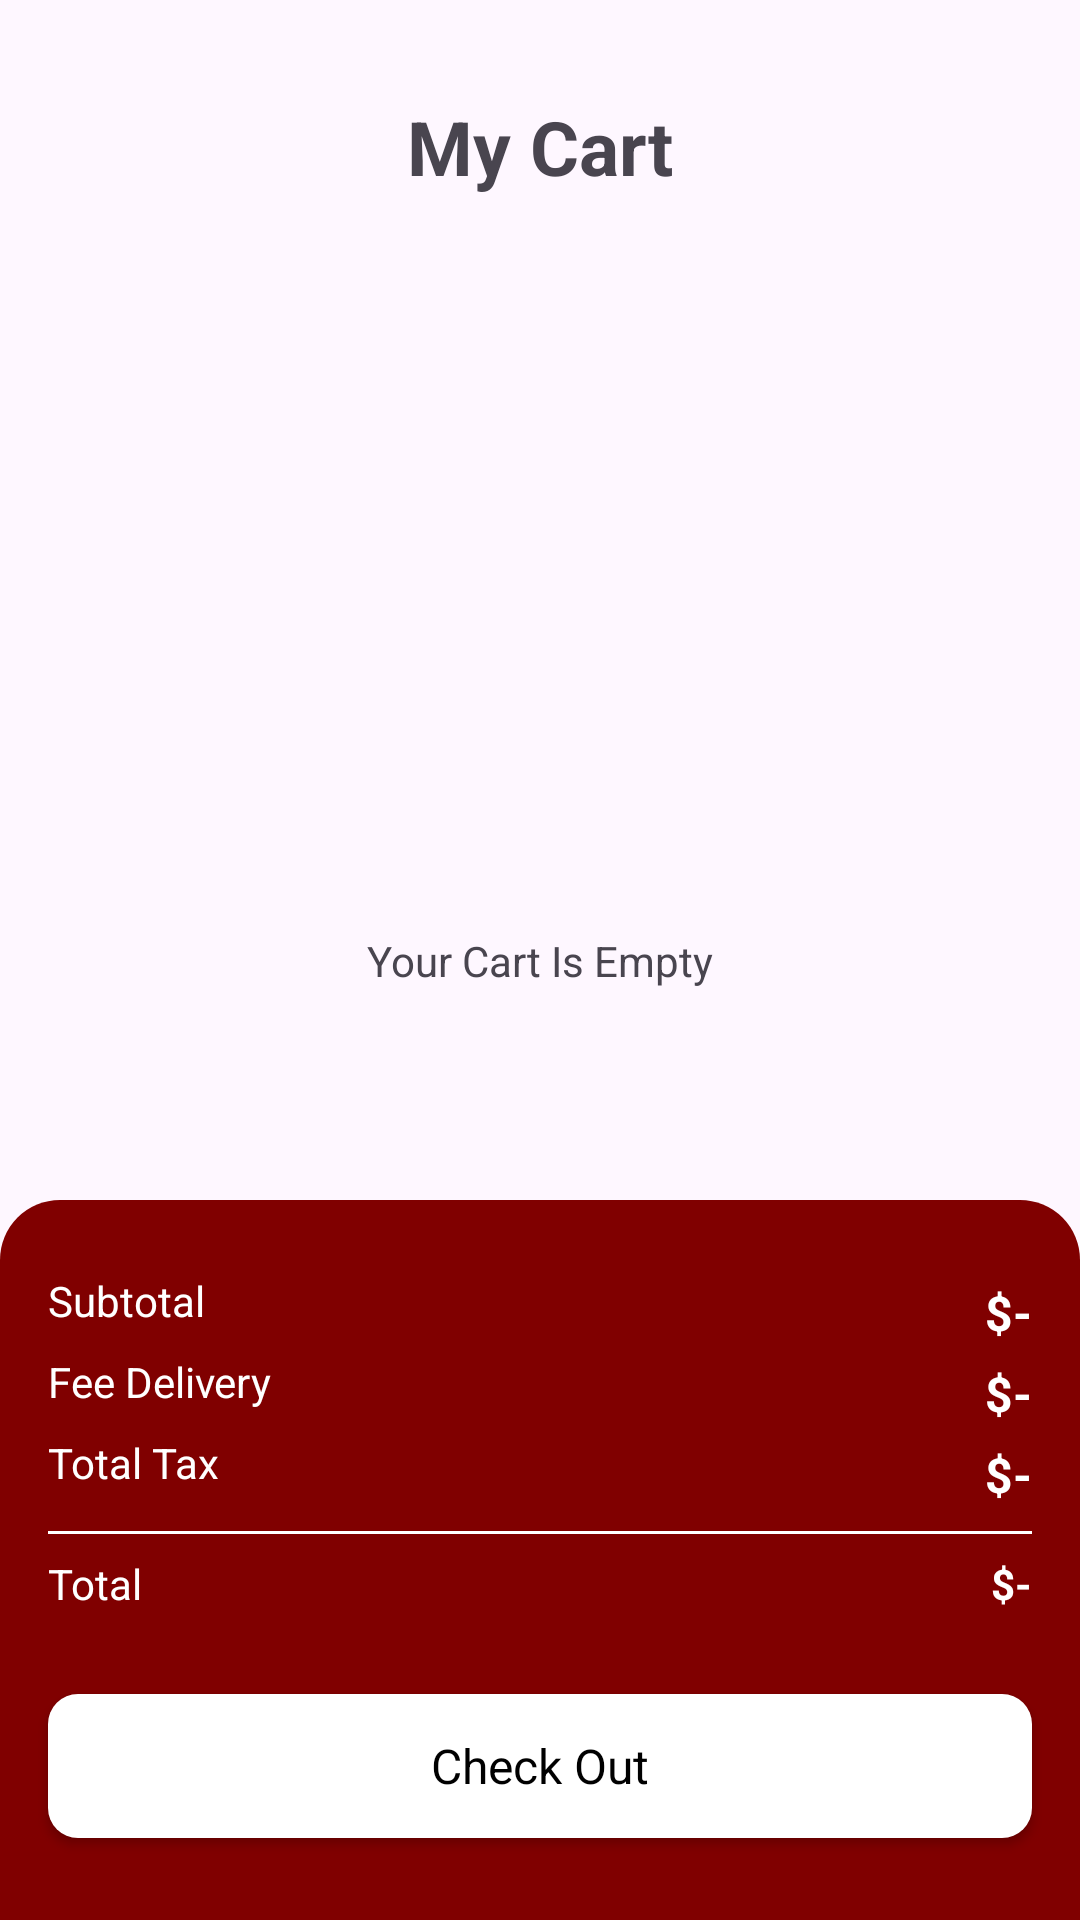

Android layout source for this screen:
<!-- AndroidManifest.xml: application theme Theme.ProjectPamNew -->
<!-- res/layout/activity_cart.xml -->
<?xml version="1.0" encoding="utf-8"?>
<androidx.constraintlayout.widget.ConstraintLayout xmlns:android="http://schemas.android.com/apk/res/android"
    xmlns:app="http://schemas.android.com/apk/res-auto"
    xmlns:tools="http://schemas.android.com/tools"
    android:id="@+id/Main"
    android:layout_width="match_parent"
    android:layout_height="match_parent"
    tools:context=".activity.CartActivity">

    <TextView
        android:id="@+id/emptyTxt"
        android:layout_width="wrap_content"
        android:layout_height="wrap_content"
        android:text="Your Cart Is Empty"
        app:layout_constraintBottom_toBottomOf="parent"
        app:layout_constraintEnd_toEndOf="parent"
        app:layout_constraintStart_toStartOf="parent"
        app:layout_constraintTop_toTopOf="parent" />

    <androidx.constraintlayout.widget.ConstraintLayout
        android:id="@+id/constraintLayout4"
        android:layout_width="match_parent"
        android:layout_height="wrap_content"
        android:layout_marginStart="16dp"
        android:layout_marginTop="32dp"
        android:layout_marginEnd="16dp"
        app:layout_constraintEnd_toEndOf="parent"
        app:layout_constraintStart_toStartOf="parent"
        app:layout_constraintTop_toTopOf="parent">

        <ImageView
            android:id="@+id/backBtn"
            android:layout_width="wrap_content"
            android:layout_height="wrap_content"
            app:layout_constraintBottom_toBottomOf="parent"
            app:layout_constraintStart_toStartOf="parent"
            app:layout_constraintTop_toTopOf="parent"
            app:srcCompat="@drawable/back" />

        <TextView
            android:id="@+id/textView14"
            android:layout_width="wrap_content"
            android:layout_height="wrap_content"
            android:text="My Cart"
            android:textSize="25sp"
            android:textStyle="bold"
            app:layout_constraintBottom_toBottomOf="parent"
            app:layout_constraintEnd_toEndOf="parent"
            app:layout_constraintStart_toStartOf="@+id/backBtn"
            app:layout_constraintTop_toTopOf="parent" />
    </androidx.constraintlayout.widget.ConstraintLayout>

    <androidx.constraintlayout.widget.ConstraintLayout
        android:id="@+id/constraintLayout5"
        android:layout_width="match_parent"
        android:layout_height="240dp"
        android:background="@drawable/backgroundprimary_top_corner"
        app:layout_constraintBottom_toBottomOf="parent"
        app:layout_constraintEnd_toEndOf="parent"
        app:layout_constraintStart_toStartOf="parent">

        <androidx.appcompat.widget.AppCompatButton
            android:id="@+id/button2"
            style="@android:style/Widget.Button"
            android:layout_width="0dp"
            android:layout_height="wrap_content"
            android:text="Check Out"
            android:background="@drawable/white_bg_new"
            android:textSize="16sp"
            app:layout_constraintBottom_toBottomOf="parent"
            app:layout_constraintEnd_toEndOf="@+id/constraintLayout6"
            app:layout_constraintStart_toStartOf="@+id/constraintLayout6"
            app:layout_constraintTop_toBottomOf="@+id/constraintLayout6" />

        <androidx.constraintlayout.widget.ConstraintLayout
            android:id="@+id/constraintLayout6"
            android:layout_width="match_parent"
            android:layout_height="wrap_content"
            android:layout_margin="16dp"
            app:layout_constraintEnd_toEndOf="parent"
            app:layout_constraintStart_toStartOf="parent"
            app:layout_constraintTop_toTopOf="parent">

            <TextView
                android:id="@+id/textView15"
                android:layout_width="wrap_content"
                android:layout_height="wrap_content"
                android:layout_marginTop="8dp"
                android:text="Subtotal"
                android:textColor="@color/white"
                android:textStyle="normal"
                app:layout_constraintStart_toStartOf="parent"
                app:layout_constraintTop_toTopOf="parent" />

            <TextView
                android:id="@+id/textView16"
                android:layout_width="wrap_content"
                android:layout_height="wrap_content"
                android:layout_marginTop="8dp"
                android:text="Fee Delivery"
                android:textColor="@color/white"
                android:textStyle="normal"
                app:layout_constraintStart_toStartOf="parent"
                app:layout_constraintTop_toBottomOf="@+id/textView15" />

            <TextView
                android:id="@+id/textView17"
                android:layout_width="wrap_content"
                android:layout_height="wrap_content"
                android:layout_marginTop="8dp"
                android:text="Total Tax"
                android:textColor="@color/white"
                android:textStyle="normal"
                app:layout_constraintStart_toStartOf="parent"
                app:layout_constraintTop_toBottomOf="@+id/textView16" />

            <TextView
                android:id="@+id/totalFeeTxt"
                android:layout_width="wrap_content"
                android:layout_height="wrap_content"
                android:layout_marginTop="8dp"
                android:text="$-"
                android:textColor="@color/white"
                android:textSize="16sp"
                android:textStyle="bold"
                app:layout_constraintBottom_toBottomOf="@+id/textView15"
                app:layout_constraintEnd_toEndOf="parent"
                app:layout_constraintTop_toTopOf="@+id/textView15" />

            <TextView
                android:id="@+id/deliveryTxt"
                android:layout_width="wrap_content"
                android:layout_height="wrap_content"
                android:layout_marginTop="8dp"
                android:text="$-"
                android:textColor="@color/white"
                android:textSize="16sp"
                android:textStyle="bold"
                app:layout_constraintBottom_toBottomOf="@+id/textView16"
                app:layout_constraintEnd_toEndOf="parent"
                app:layout_constraintTop_toTopOf="@+id/textView16" />

            <TextView
                android:id="@+id/taxTxt"
                android:layout_width="wrap_content"
                android:layout_height="wrap_content"
                android:layout_marginTop="8dp"
                android:text="$-"
                android:textColor="@color/white"
                android:textSize="16sp"
                android:textStyle="bold"
                app:layout_constraintBottom_toBottomOf="@+id/textView17"
                app:layout_constraintEnd_toEndOf="parent"
                app:layout_constraintTop_toTopOf="@+id/textView17" />

            <View
                android:id="@+id/view"
                android:layout_width="wrap_content"
                android:layout_height="1dp"
                android:layout_marginTop="8dp"
                android:background="@color/white"
                app:layout_constraintEnd_toEndOf="parent"
                app:layout_constraintStart_toStartOf="parent"
                app:layout_constraintTop_toBottomOf="@+id/taxTxt" />

            <TextView
                android:id="@+id/textView26"
                android:layout_width="wrap_content"
                android:layout_height="wrap_content"
                android:layout_marginTop="8dp"
                android:text="Total"
                android:textColor="@color/white"
                android:textStyle="normal"
                app:layout_constraintStart_toStartOf="parent"
                app:layout_constraintTop_toTopOf="@+id/view" />

            <TextView
                android:id="@+id/TotalTxt"
                android:layout_width="wrap_content"
                android:layout_height="wrap_content"
                android:text="$-"
                android:textColor="@color/white"
                android:textStyle="bold"
                app:layout_constraintBottom_toBottomOf="@+id/textView26"
                app:layout_constraintEnd_toEndOf="@+id/view"
                app:layout_constraintTop_toTopOf="@+id/textView26" />

        </androidx.constraintlayout.widget.ConstraintLayout>
    </androidx.constraintlayout.widget.ConstraintLayout>

    <ScrollView
        android:id="@+id/scrollView2"
        android:layout_width="match_parent"
        android:layout_height="0dp"
        app:layout_constraintBottom_toTopOf="@+id/constraintLayout5"
        app:layout_constraintEnd_toEndOf="parent"
        app:layout_constraintHorizontal_bias="1.0"
        app:layout_constraintStart_toStartOf="parent"
        app:layout_constraintTop_toBottomOf="@+id/constraintLayout4"
        app:layout_constraintVertical_bias="1.0">

        <LinearLayout
            android:layout_width="match_parent"
            android:layout_height="wrap_content"
            android:orientation="vertical">

            <androidx.recyclerview.widget.RecyclerView
                android:id="@+id/viewCart"
                android:layout_width="match_parent"
                android:layout_height="match_parent"
                android:layout_margin="16dp" />
        </LinearLayout>
    </ScrollView>
</androidx.constraintlayout.widget.ConstraintLayout>
<!-- resources referenced by this layout -->
<resources>
  <color name="white">#FFFFFFFF</color>
  <!-- drawable backgroundprimary_top_corner (drawable) -->
  <?xml version="1.0" encoding="utf-8"?>
  <shape xmlns:android="http://schemas.android.com/apk/res/android">
      <solid android:color="@color/maroon">
      </solid>
      <corners android:topLeftRadius="20dp" android:topRightRadius="20dp"></corners>
  </shape>
  <!-- drawable white_bg_new (drawable) -->
  <?xml version="1.0" encoding="utf-8"?>
  <shape xmlns:android="http://schemas.android.com/apk/res/android">
      <solid android:color="@color/white">
      </solid>
      <corners android:radius="10dp"></corners>
  </shape>
  <style name="Theme.ProjectPamNew" parent="Base.Theme.ProjectPamNew">
          <item name="android:windowTranslucentNavigation" />
  
  
      </style>
  <color name="maroon">#800000</color>
  <style name="Base.Theme.ProjectPamNew" parent="Theme.Material3.DayNight.NoActionBar">
          
          
      </style>
</resources>
